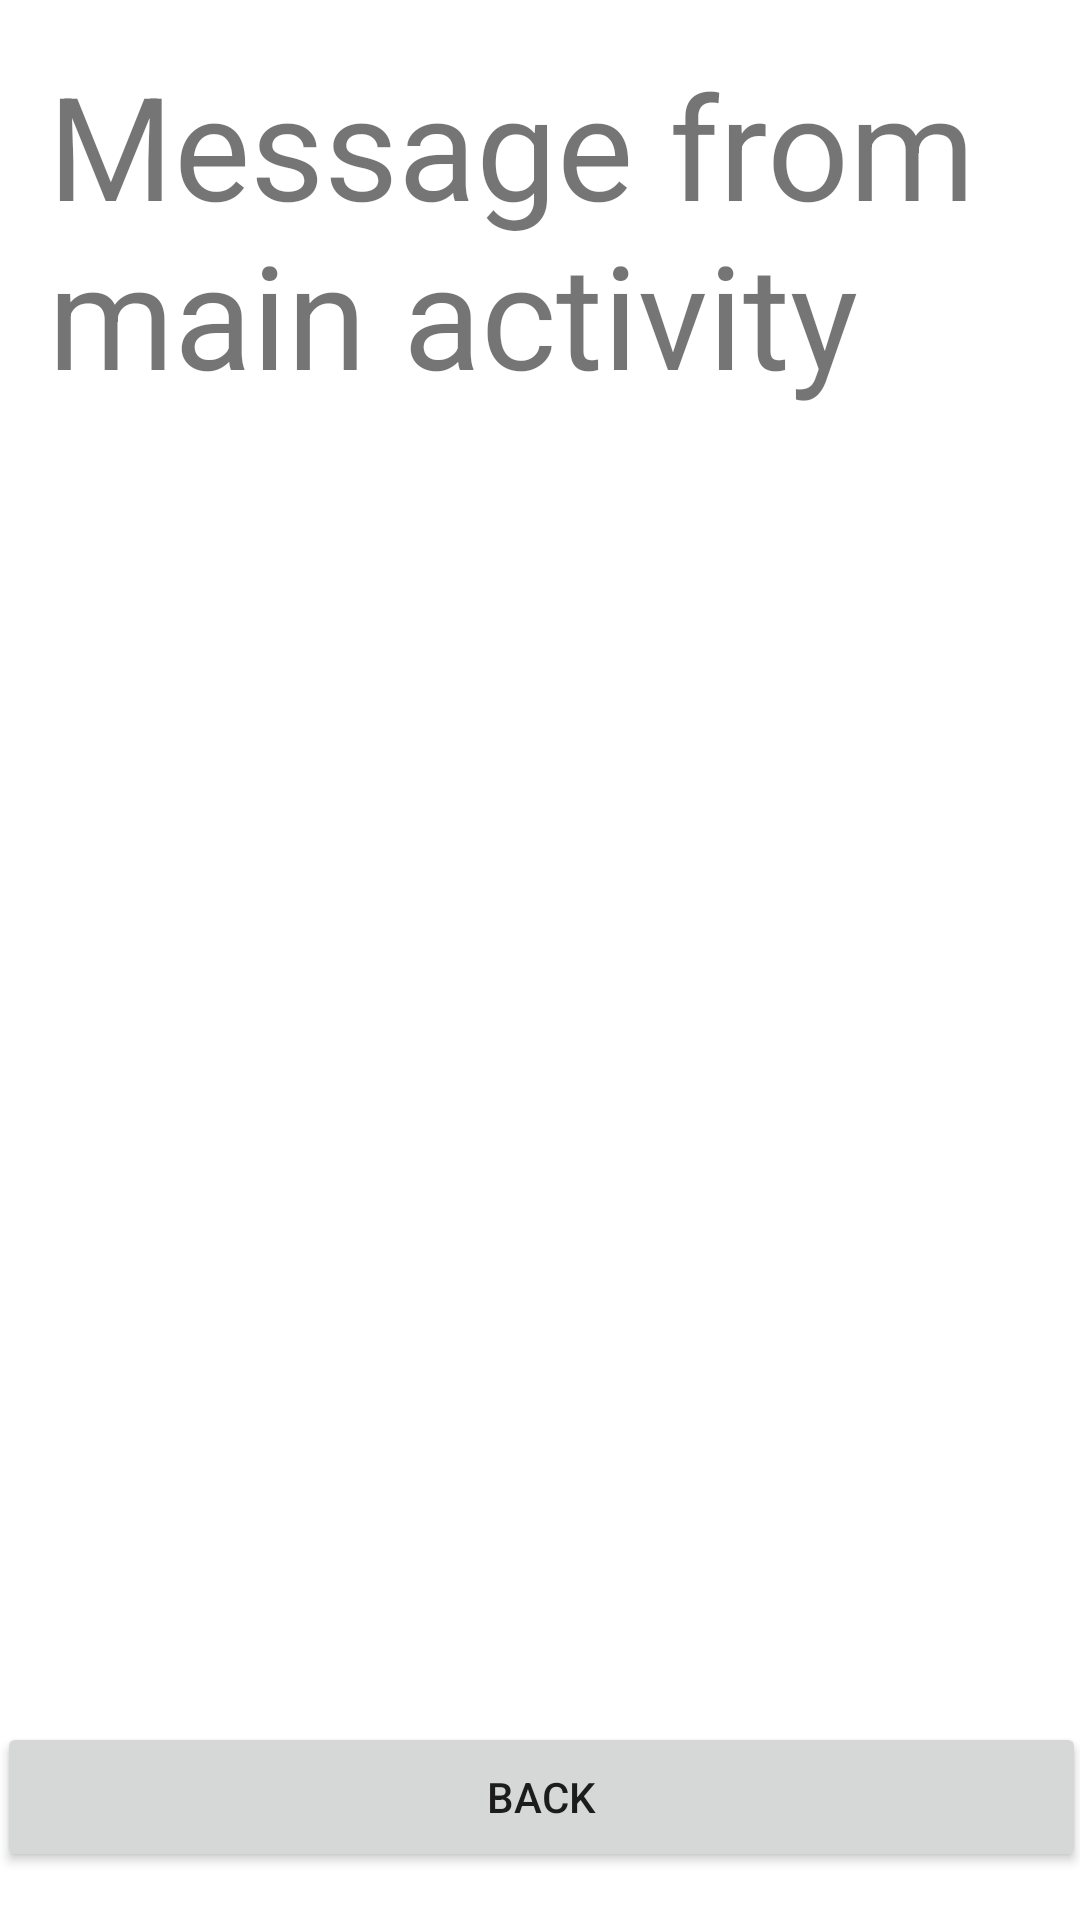

Write the Android layout XML for this screen, with the resource values it uses.
<!-- AndroidManifest.xml: application theme Theme.AppGUIWith2Screens -->
<!-- res/layout/activity_forecast.xml -->
<?xml version="1.0" encoding="utf-8"?>
<androidx.constraintlayout.widget.ConstraintLayout xmlns:android="http://schemas.android.com/apk/res/android"
    xmlns:app="http://schemas.android.com/apk/res-auto"
    xmlns:tools="http://schemas.android.com/tools"
    android:layout_width="match_parent"
    android:layout_height="match_parent"
    tools:context=".ForecastActivity">

    <TextView
        android:id="@+id/forecastheaderTextView"
        android:layout_width="0dp"
        android:layout_height="wrap_content"
        android:layout_marginStart="16dp"
        android:layout_marginTop="16dp"
        android:layout_marginEnd="16dp"
        android:text="Message from main activity"
        android:textSize="48sp"
        app:layout_constraintEnd_toEndOf="parent"
        app:layout_constraintStart_toStartOf="parent"
        app:layout_constraintTop_toTopOf="parent" />

    <Button
        android:id="@+id/button3"
        android:layout_width="363dp"
        android:layout_height="50dp"
        android:layout_marginStart="16dp"
        android:layout_marginEnd="16dp"
        android:layout_marginBottom="16dp"
        android:onClick="openMainActivity"
        android:text="@string/back"
        app:layout_constraintBottom_toBottomOf="parent"
        app:layout_constraintEnd_toEndOf="parent"
        app:layout_constraintStart_toStartOf="parent" />


    <androidx.recyclerview.widget.RecyclerView
        android:id="@+id/recyclerView"
        android:layout_width="390dp"
        android:layout_height="0dp"
        android:layout_marginStart="16dp"
        android:layout_marginTop="169dp"
        android:layout_marginEnd="16dp"
        app:layout_constraintEnd_toEndOf="parent"
        app:layout_constraintHorizontal_bias="0.0"
        app:layout_constraintStart_toStartOf="parent"
        app:layout_constraintTop_toTopOf="parent" />

</androidx.constraintlayout.widget.ConstraintLayout>
<!-- resources referenced by this layout -->
<resources>
  <string name="back">Back</string>
  <style name="Theme.AppGUIWith2Screens" parent="Theme.MaterialComponents.DayNight.DarkActionBar">
          
          <item name="colorPrimary">@color/purple_500</item>
          <item name="colorPrimaryVariant">@color/purple_700</item>
          <item name="colorOnPrimary">@color/white</item>
          
          <item name="colorSecondary">@color/teal_200</item>
          <item name="colorSecondaryVariant">@color/teal_700</item>
          <item name="colorOnSecondary">@color/black</item>
          
          <item name="android:statusBarColor">?attr/colorPrimaryVariant</item>
          
      </style>
  <!-- not gathered from this repository: default colours our renderer supplied (Android Studio template values) -->
  <color name="purple_500">#FF6200EE</color>
  <color name="purple_700">#FF3700B3</color>
  <color name="teal_200">#FF03DAC5</color>
  <color name="teal_700">#FF018786</color>
  <color name="black">#FF000000</color>
  <color name="white">#FFFFFFFF</color>
</resources>
